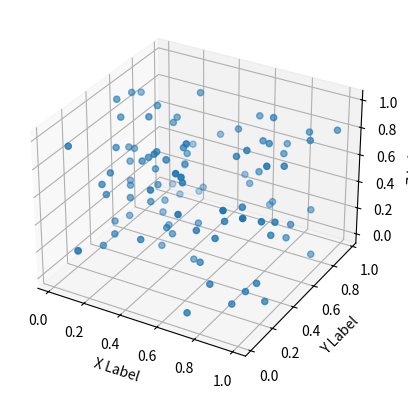

Generate this figure with matplotlib:
import matplotlib.pyplot as plt
import numpy as np
from mpl_toolkits.mplot3d import Axes3D

# Generate data
x = np.random.rand(100)
y = np.random.rand(100)
z = np.random.rand(100)

# Create a 3D scatter plot
fig = plt.figure()
ax = fig.add_subplot(111, projection='3d')
ax.scatter(x, y, z)

# Set labels
ax.set_xlabel('X Label')
ax.set_ylabel('Y Label')
ax.set_zlabel('Z Label')

# Show the plot
plt.show()


